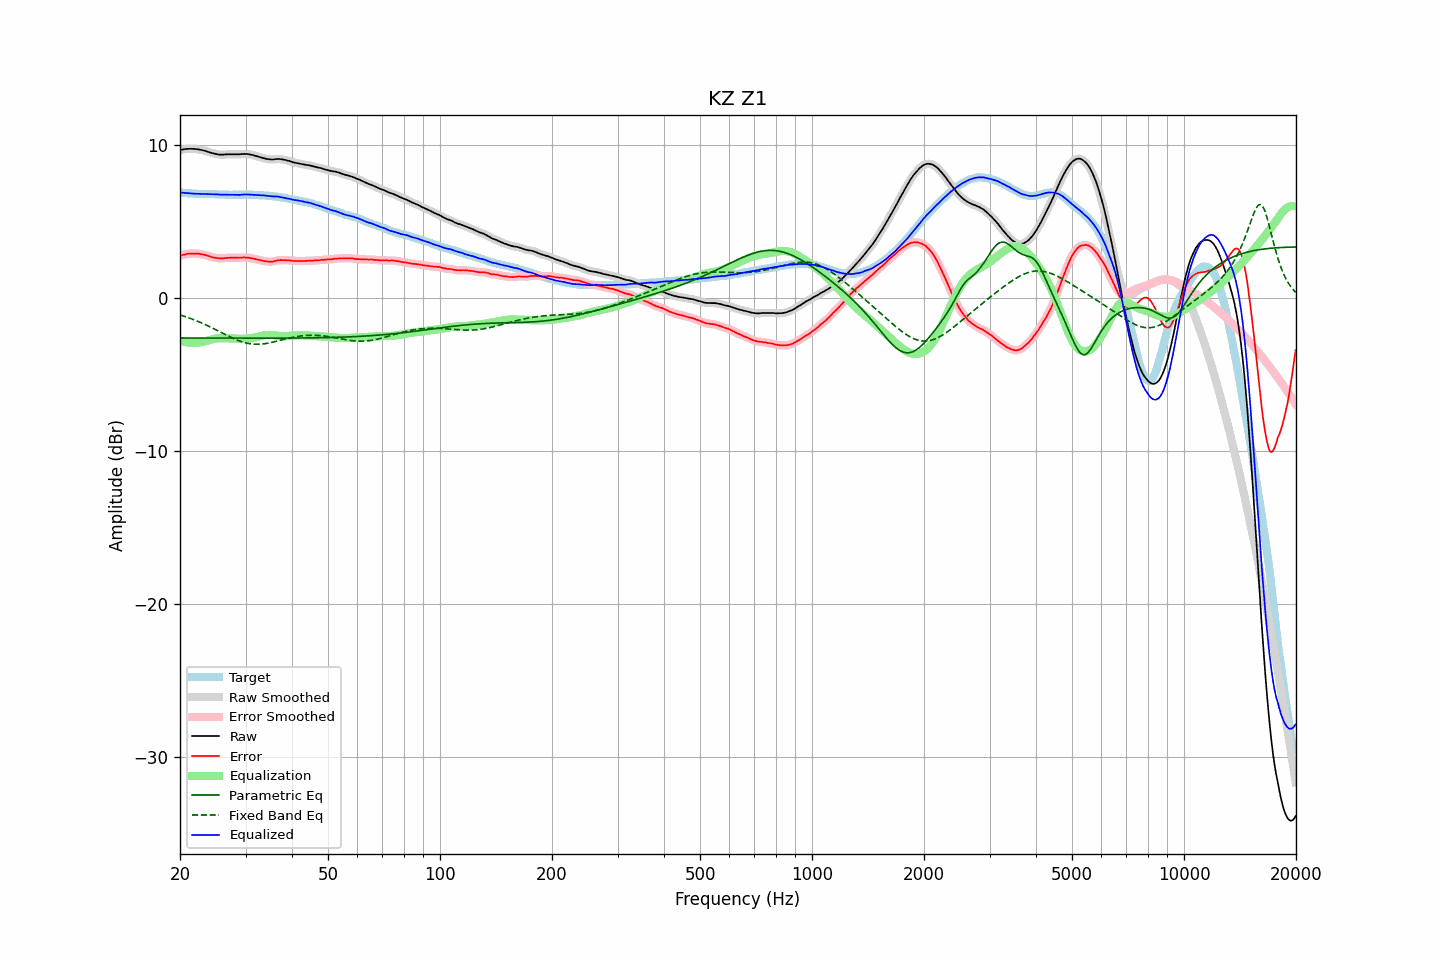

Source data for this figure (header and first rows):
frequency, raw, error, smoothed, error_smoothed, equalization, parametric_eq, fixed_band_eq, equalized_raw, equalized_smoothed, target
20.00, 9.69, 2.77, 9.69, 2.77, -2.77, -2.61, -1.10, 6.92, 6.92, 6.92
20.20, 9.71, 2.81, 9.71, 2.80, -2.80, -2.61, -1.13, 6.90, 6.91, 6.90
20.40, 9.73, 2.84, 9.73, 2.84, -2.83, -2.61, -1.16, 6.89, 6.90, 6.89
20.61, 9.75, 2.86, 9.75, 2.86, -2.86, -2.61, -1.20, 6.89, 6.89, 6.89
20.81, 9.76, 2.89, 9.76, 2.89, -2.88, -2.61, -1.23, 6.88, 6.88, 6.87
21.02, 9.77, 2.91, 9.77, 2.90, -2.90, -2.61, -1.27, 6.87, 6.87, 6.86
21.23, 9.77, 2.92, 9.77, 2.91, -2.91, -2.61, -1.31, 6.86, 6.86, 6.85
21.44, 9.77, 2.91, 9.77, 2.92, -2.92, -2.61, -1.34, 6.85, 6.85, 6.86
21.66, 9.77, 2.92, 9.77, 2.92, -2.92, -2.61, -1.38, 6.85, 6.84, 6.85
21.87, 9.76, 2.92, 9.76, 2.92, -2.92, -2.61, -1.43, 6.84, 6.84, 6.84
22.09, 9.75, 2.92, 9.75, 2.92, -2.92, -2.61, -1.47, 6.83, 6.83, 6.83
22.31, 9.74, 2.91, 9.74, 2.91, -2.91, -2.61, -1.51, 6.83, 6.83, 6.83
22.54, 9.72, 2.90, 9.72, 2.90, -2.90, -2.61, -1.55, 6.82, 6.82, 6.82
22.76, 9.70, 2.87, 9.70, 2.88, -2.88, -2.61, -1.60, 6.82, 6.82, 6.83
22.99, 9.68, 2.86, 9.68, 2.86, -2.86, -2.61, -1.64, 6.82, 6.82, 6.82
23.22, 9.65, 2.84, 9.65, 2.84, -2.84, -2.61, -1.69, 6.81, 6.81, 6.81
23.45, 9.62, 2.81, 9.62, 2.82, -2.81, -2.61, -1.74, 6.81, 6.81, 6.80
23.69, 9.59, 2.79, 9.59, 2.78, -2.78, -2.61, -1.79, 6.81, 6.81, 6.80
23.92, 9.55, 2.75, 9.55, 2.75, -2.75, -2.61, -1.84, 6.80, 6.80, 6.80
24.16, 9.52, 2.72, 9.52, 2.71, -2.72, -2.61, -1.89, 6.80, 6.80, 6.80
24.40, 9.49, 2.68, 9.49, 2.68, -2.69, -2.61, -1.94, 6.80, 6.80, 6.81
24.65, 9.47, 2.66, 9.47, 2.66, -2.66, -2.61, -1.99, 6.80, 6.80, 6.81
24.89, 9.44, 2.64, 9.44, 2.64, -2.64, -2.61, -2.05, 6.80, 6.80, 6.80
25.14, 9.42, 2.63, 9.42, 2.63, -2.63, -2.61, -2.10, 6.79, 6.79, 6.79
25.39, 9.40, 2.61, 9.40, 2.62, -2.62, -2.61, -2.15, 6.78, 6.78, 6.79
25.65, 9.39, 2.61, 9.39, 2.61, -2.61, -2.61, -2.21, 6.77, 6.78, 6.78
25.91, 9.39, 2.61, 9.39, 2.61, -2.61, -2.61, -2.26, 6.77, 6.77, 6.78
26.16, 9.39, 2.61, 9.39, 2.62, -2.62, -2.61, -2.32, 6.77, 6.77, 6.78
26.43, 9.40, 2.63, 9.40, 2.62, -2.62, -2.61, -2.37, 6.78, 6.78, 6.77
26.69, 9.41, 2.64, 9.41, 2.63, -2.63, -2.61, -2.42, 6.78, 6.78, 6.77
26.96, 9.41, 2.64, 9.41, 2.64, -2.64, -2.61, -2.48, 6.77, 6.77, 6.77
27.23, 9.41, 2.65, 9.41, 2.65, -2.64, -2.61, -2.53, 6.77, 6.77, 6.76
27.50, 9.41, 2.65, 9.41, 2.65, -2.64, -2.61, -2.58, 6.77, 6.77, 6.76
27.77, 9.41, 2.64, 9.41, 2.65, -2.65, -2.61, -2.62, 6.76, 6.76, 6.77
28.05, 9.41, 2.64, 9.41, 2.65, -2.65, -2.61, -2.67, 6.76, 6.76, 6.77
28.33, 9.41, 2.65, 9.41, 2.64, -2.65, -2.61, -2.72, 6.76, 6.76, 6.76
28.62, 9.41, 2.65, 9.41, 2.64, -2.65, -2.61, -2.76, 6.76, 6.76, 6.76
28.90, 9.41, 2.64, 9.41, 2.64, -2.65, -2.61, -2.80, 6.76, 6.76, 6.77
29.19, 9.42, 2.65, 9.42, 2.65, -2.66, -2.61, -2.84, 6.76, 6.76, 6.77
29.48, 9.43, 2.66, 9.43, 2.66, -2.66, -2.61, -2.87, 6.77, 6.77, 6.77
29.78, 9.44, 2.67, 9.43, 2.66, -2.66, -2.61, -2.90, 6.78, 6.78, 6.77
30.08, 9.43, 2.65, 9.43, 2.66, -2.65, -2.61, -2.93, 6.78, 6.78, 6.78
30.38, 9.43, 2.66, 9.42, 2.65, -2.65, -2.61, -2.95, 6.78, 6.78, 6.77
30.68, 9.41, 2.64, 9.41, 2.64, -2.64, -2.61, -2.97, 6.77, 6.77, 6.77
30.99, 9.39, 2.62, 9.39, 2.62, -2.62, -2.61, -2.99, 6.77, 6.77, 6.77
31.30, 9.37, 2.60, 9.37, 2.60, -2.60, -2.61, -3.00, 6.77, 6.76, 6.77
31.61, 9.34, 2.58, 9.34, 2.58, -2.58, -2.61, -3.01, 6.76, 6.76, 6.76
31.93, 9.31, 2.56, 9.31, 2.56, -2.56, -2.61, -3.01, 6.75, 6.75, 6.75
32.24, 9.28, 2.53, 9.28, 2.53, -2.53, -2.61, -3.02, 6.75, 6.75, 6.75
32.57, 9.25, 2.51, 9.25, 2.51, -2.51, -2.61, -3.01, 6.74, 6.74, 6.74
32.89, 9.22, 2.49, 9.22, 2.48, -2.48, -2.61, -3.01, 6.74, 6.74, 6.73
33.22, 9.19, 2.46, 9.19, 2.46, -2.46, -2.61, -3.00, 6.73, 6.73, 6.73
33.55, 9.16, 2.43, 9.16, 2.43, -2.44, -2.61, -2.99, 6.72, 6.72, 6.73
33.89, 9.13, 2.41, 9.13, 2.42, -2.42, -2.61, -2.97, 6.71, 6.71, 6.71
34.23, 9.11, 2.41, 9.11, 2.40, -2.40, -2.61, -2.96, 6.71, 6.70, 6.70
34.57, 9.09, 2.39, 9.09, 2.39, -2.40, -2.61, -2.94, 6.69, 6.69, 6.70
34.92, 9.08, 2.39, 9.08, 2.39, -2.40, -2.61, -2.92, 6.68, 6.68, 6.69
35.27, 9.07, 2.38, 9.07, 2.39, -2.41, -2.61, -2.89, 6.66, 6.67, 6.69
35.62, 9.07, 2.41, 9.07, 2.41, -2.42, -2.61, -2.87, 6.65, 6.66, 6.66
35.97, 9.09, 2.43, 9.09, 2.43, -2.43, -2.61, -2.84, 6.66, 6.65, 6.65
... 635 more rows
